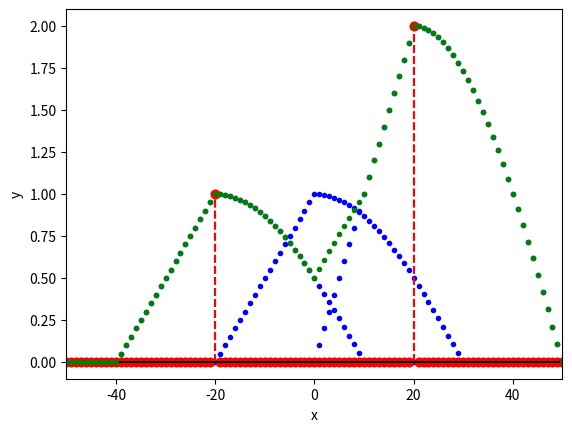

The script that saved this image:
import numpy as np
import matplotlib.pyplot as plt


def two_spikes():
    a = np.zeros(1000)
    a[500-20] = 1.
    a[500+20] = 2.
    return a
    
def cone():
    a = np.zeros(1000)
    for i in range(0, 20):
        a[500-i] = (20. - i) / 20.
    for i in range(0, 30):
        a[500+i] = np.cos(i / 60. * np.pi)
    return a
    
def plot_f(f, style="dots", color="b", ylabel="y", title="", xlim=50.):
    plt.xlabel("x")
    plt.ylabel(ylabel)
    plt.title(title)
    plt.xlim(-xlim, xlim)
    xs = np.arange(1000) - 500.
    if style == "dots":
        plt.plot(xs, f, color+".")
    elif style == "stem":
        plt.stem(xs, f, markerfmt=color+"o", linefmt=color+"--", basefmt="k-")
    plt.show()
    
def plot_overlap():
    f = two_spikes()
    g = cone()
    plt.xlabel("x")
    plt.ylabel("y")
    plt.xlim(-50, 50)
    xs = np.arange(1000) - 500.
    plt.plot(xs-20., g, "b.")
    plt.plot(xs+20., 2*g, "b.")
    plt.stem(xs, f, markerfmt="ro", linefmt="r--", basefmt="k-")
    plt.show()
    
def plot_convolution():
    g = cone()
    conv = np.zeros(1000)
    for i in range(-50, 50):
        conv[500+i] = 2. * g[500+i - 20] + g[500+i + 20]

    plt.xlabel("x")
    plt.ylabel("y")
    plt.xlim(-50, 50)
    xs = np.arange(1000) - 500.
    plt.plot(xs, conv, "g.")
    plt.show()
    
if __name__ == '__main__':
    plot_f(two_spikes(), style="stem", color="r")  # Plot the two spikes
    plot_f(cone())   # Plot the cone
    plot_overlap()
    plot_convolution()
    